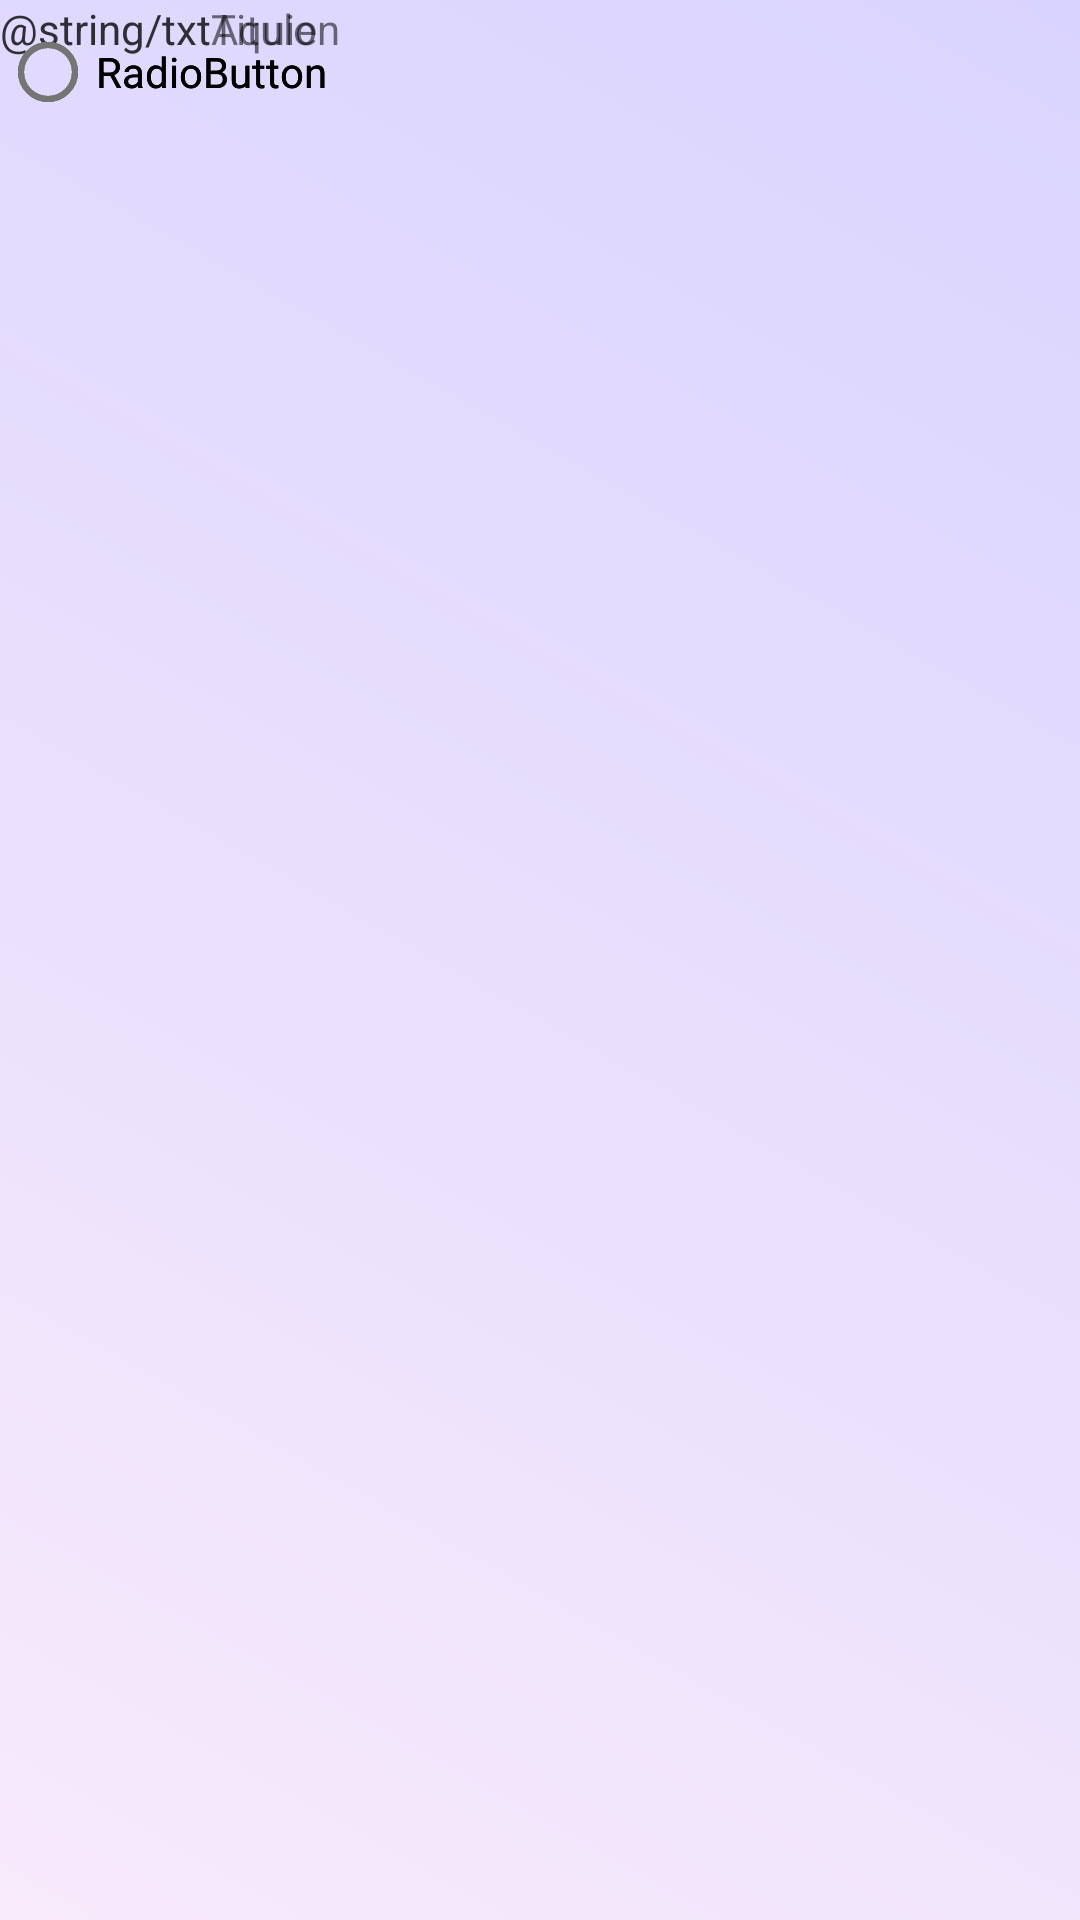

Produce the Android XML layout that renders to this screen, including the resource entries it uses.
<!-- AndroidManifest.xml: application theme Theme.CalificacionesUNPA -->
<!-- res/layout/activity_notificaciones_serviciosescolares.xml -->
<?xml version="1.0" encoding="utf-8"?>
<androidx.constraintlayout.widget.ConstraintLayout xmlns:android="http://schemas.android.com/apk/res/android"
    xmlns:app="http://schemas.android.com/apk/res-auto"
    xmlns:tools="http://schemas.android.com/tools"
    android:id="@+id/main"
    android:layout_width="match_parent"
    android:layout_height="match_parent"
    tools:context=".notificaciones_serviciosescolares"
    android:background="@drawable/bg_gradient">

    <TextView
        android:id="@+id/txtTitulo"
        android:layout_width="wrap_content"
        android:layout_height="wrap_content"
        android:text="@string/txtTitulo"
        tools:layout_editor_absoluteX="84dp"
        tools:layout_editor_absoluteY="47dp" />

    <TextView
        android:id="@+id/txtAquien"
        android:layout_width="wrap_content"
        android:layout_height="wrap_content"
        android:text="@string/txtAquien"
        tools:layout_editor_absoluteX="33dp"
        tools:layout_editor_absoluteY="107dp" />

    <RadioButton
        android:id="@+id/radioButton"
        android:layout_width="wrap_content"
        android:layout_height="wrap_content"
        android:text="RadioButton"
        tools:layout_editor_absoluteX="66dp"
        tools:layout_editor_absoluteY="174dp" />

    <RadioButton
        android:id="@+id/radioButton2"
        android:layout_width="wrap_content"
        android:layout_height="wrap_content"
        android:text="RadioButton"
        tools:layout_editor_absoluteX="66dp"
        tools:layout_editor_absoluteY="239dp" />

    <RadioButton
        android:id="@+id/radioButton3"
        android:layout_width="wrap_content"
        android:layout_height="wrap_content"
        android:text="RadioButton"
        tools:layout_editor_absoluteX="66dp"
        tools:layout_editor_absoluteY="297dp" />

</androidx.constraintlayout.widget.ConstraintLayout>
<!-- resources referenced by this layout -->
<resources>
  <!-- drawable bg_gradient (drawable) -->
  <?xml version="1.0" encoding="utf-8"?>
  <layer-list xmlns:android="http://schemas.android.com/apk/res/android">
      <item>
          <shape android:shape="rectangle">
              <gradient
                  android:startColor="#F8EAFB"
                  android:endColor="#D9D4FF"
                  android:angle="45"/>
          </shape>
      </item>
  </layer-list>
  <style name="Theme.CalificacionesUNPA" parent="Theme.MaterialComponents.DayNight.DarkActionBar">
          
          <item name="colorPrimary">@color/purple_500</item>
          <item name="colorPrimaryVariant">@color/purple_700</item>
          <item name="colorOnPrimary">@color/white</item>
          
          <item name="colorSecondary">@color/teal_200</item>
          <item name="colorSecondaryVariant">@color/teal_700</item>
          <item name="colorOnSecondary">@color/black</item>
          
          <item name="android:statusBarColor">?attr/colorPrimaryVariant</item>
          
      </style>
  <color name="purple_500">#FF6200EE</color>
  <color name="purple_700">#FF3700B3</color>
  <color name="white">#FFFFFFFF</color>
  <color name="teal_200">#FF03DAC5</color>
  <color name="teal_700">#FF018786</color>
  <color name="black">#FF000000</color>
</resources>
